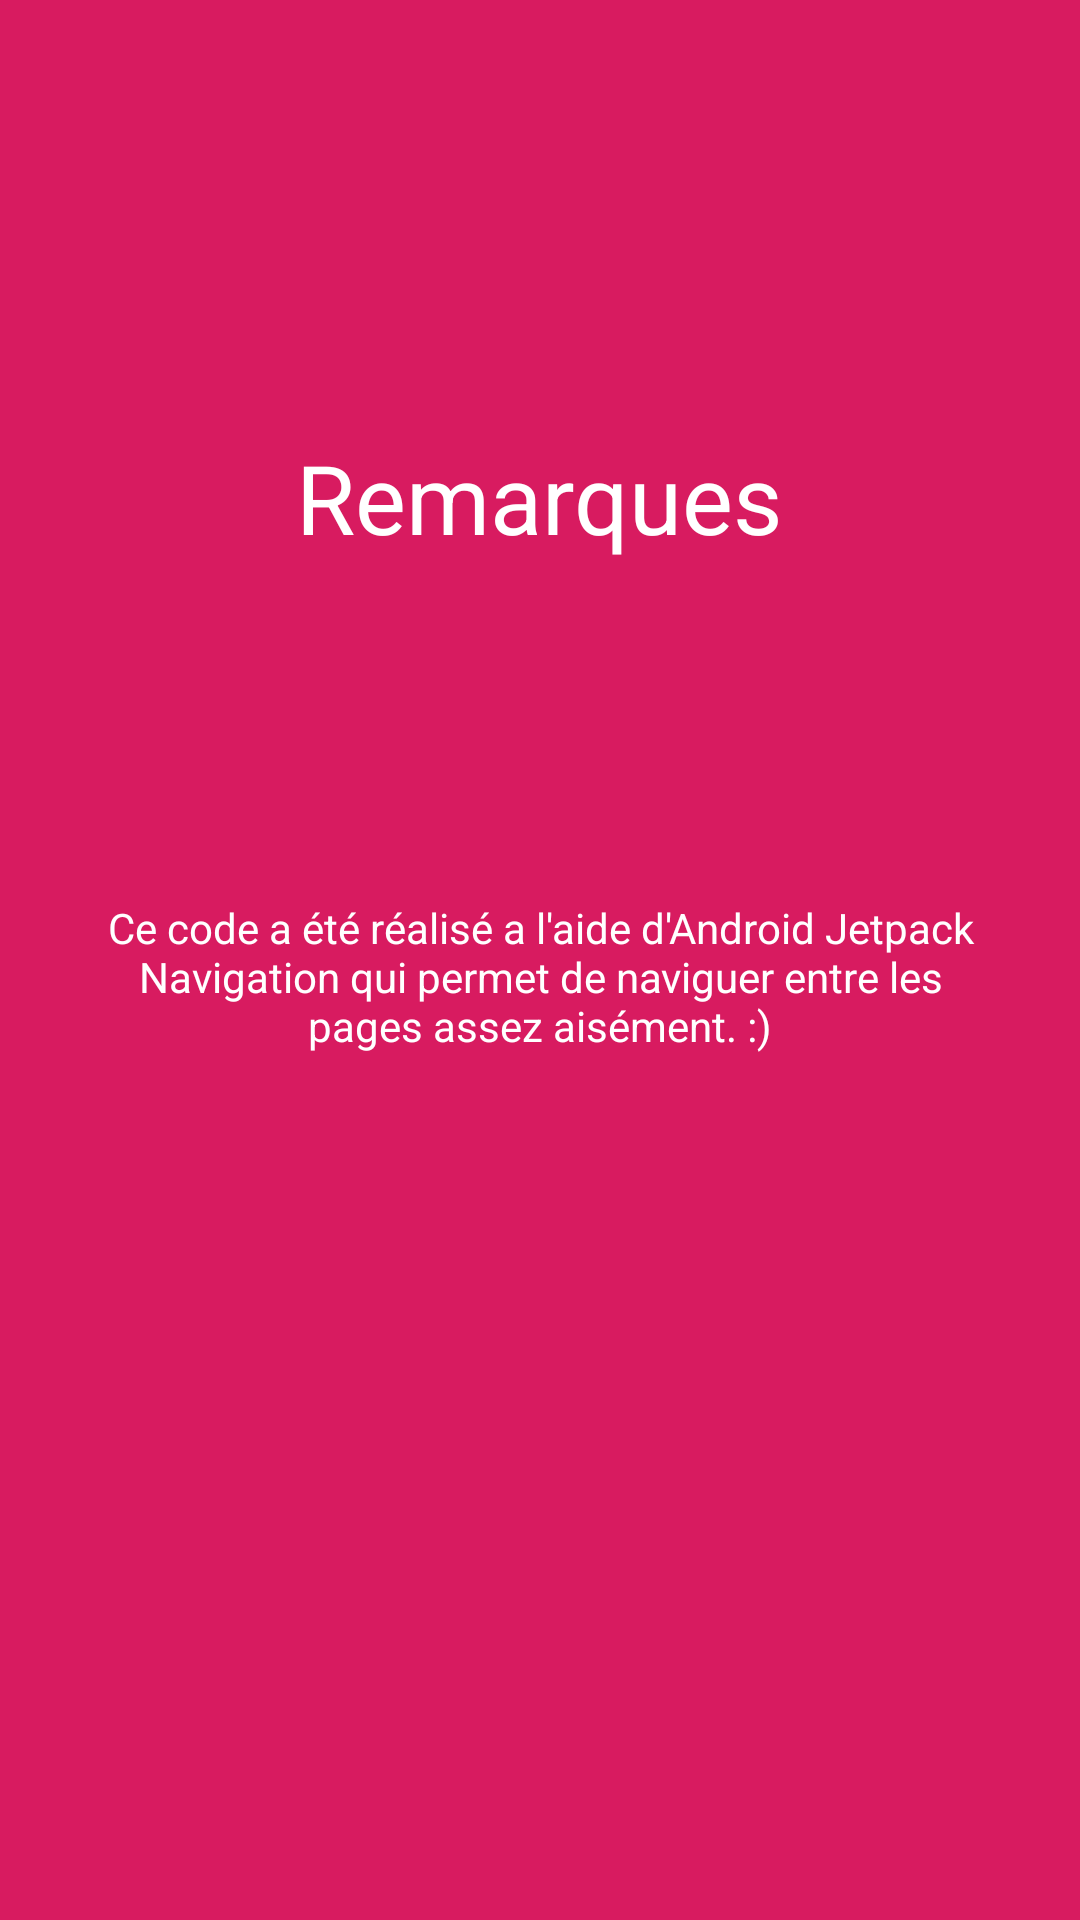

The Android layout XML behind this screen, and the referenced resources:
<!-- AndroidManifest.xml: application theme SplashTheme -->
<!-- res/layout/fragment_remarques.xml -->
<?xml version="1.0" encoding="utf-8"?>
<androidx.constraintlayout.widget.ConstraintLayout xmlns:android="http://schemas.android.com/apk/res/android"
    xmlns:app="http://schemas.android.com/apk/res-auto"
    xmlns:tools="http://schemas.android.com/tools"
    android:layout_width="match_parent"
    android:layout_height="match_parent"
    android:background="@color/colorPrimary"
    android:padding="32dp"
    tools:context=".RemarquesFragment">

    <TextView
        android:id="@+id/tv_remarques_title"
        android:layout_width="wrap_content"
        android:layout_height="wrap_content"
        android:text="Remarques"
        android:textColor="@android:color/white"
        android:textSize="32sp"
        app:layout_constraintBottom_toTopOf="@id/tv_remarques"
        app:layout_constraintEnd_toEndOf="parent"
        app:layout_constraintStart_toStartOf="parent"
        app:layout_constraintTop_toTopOf="parent" />

    <TextView
        android:id="@+id/tv_remarques"
        android:layout_width="wrap_content"
        android:layout_height="wrap_content"
        android:layout_marginBottom="32dp"
        android:gravity="center"
        android:text="Ce code a été réalisé a l'aide d'Android Jetpack Navigation qui permet de naviguer entre les pages assez aisément. :)"
        android:textColor="@android:color/white"
        app:layout_constraintBottom_toTopOf="@id/btn_remarques_arrow"
        app:layout_constraintEnd_toEndOf="parent"
        app:layout_constraintStart_toStartOf="parent"
        app:layout_constraintTop_toBottomOf="@+id/tv_remarques_title" />

    <ImageView
        android:id="@+id/btn_remarques_arrow"
        android:layout_width="wrap_content"
        android:layout_height="wrap_content"
        android:src="@drawable/ic_arrow_back_white_48dp"
        app:layout_constraintBottom_toBottomOf="parent"
        app:layout_constraintEnd_toEndOf="parent"
        app:layout_constraintStart_toStartOf="parent"
        app:layout_constraintTop_toBottomOf="@id/tv_remarques" />

</androidx.constraintlayout.widget.ConstraintLayout>
<!-- resources referenced by this layout -->
<resources>
  <color name="colorPrimary">#D81B60</color>
  <style name="SplashTheme" parent="AppTheme">
          <item name="android:windowBackground">@drawable/splash_screen</item>
      </style>
  <style name="AppTheme" parent="Theme.MaterialComponents.Light.NoActionBar">
          
          <item name="colorPrimary">@color/colorPrimary</item>
          <item name="colorPrimaryVariant">@color/colorPrimaryVariant</item>
          <item name="colorPrimaryDark">@color/colorPrimaryDark</item>
      </style>
  <!-- drawable splash_screen (drawable) -->
  <?xml version="1.0" encoding="utf-8"?>
  <layer-list xmlns:android="http://schemas.android.com/apk/res/android">
  
      <item android:drawable="@color/colorPrimary"/>
      <item
          android:width="100dp"
          android:height="100dp"
          android:drawable="@drawable/logo"
          android:gravity="center" />
  
  </layer-list>
  <color name="colorPrimaryVariant">#D81B60</color>
  <color name="colorPrimaryDark">#D81B60</color>
  <!-- drawable logo: png bitmap (drawable, 8967 bytes) -->
</resources>
